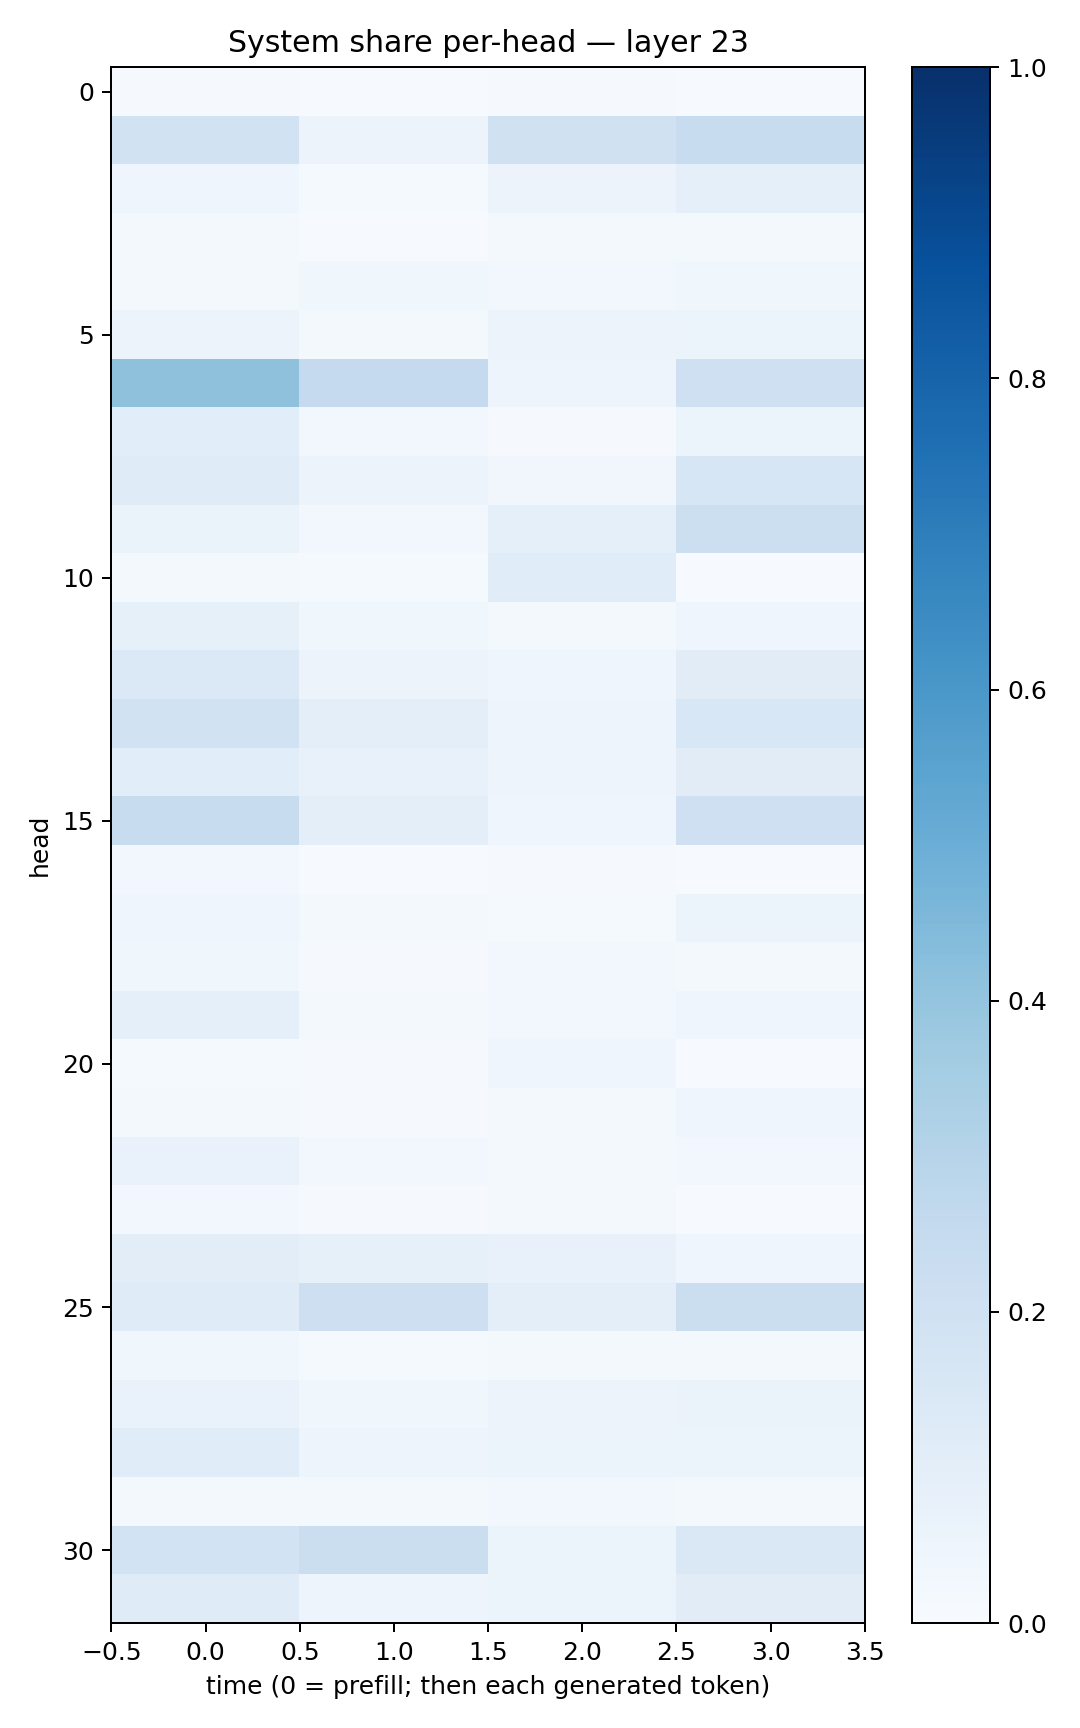

Data behind this chart, as committed beside it:
0.00973001, 0.0039958134, 0.009138158, 0.006545247
0.1892, 0.05759, 0.196, 0.2381
0.04308, 0.01538, 0.05799, 0.08838
0.02216, 0.007517, 0.01752, 0.02293
0.01823, 0.03526, 0.0245, 0.0359
0.05735, 0.01915, 0.05822, 0.05206
0.4119, 0.2504, 0.04852, 0.2095
0.1077, 0.02848, 0.008665, 0.06246
0.1179, 0.05639, 0.03179, 0.1566
0.06489, 0.03048, 0.08801, 0.2153
0.01649, 0.01436, 0.1162, 0.004838
0.0847, 0.03529, 0.02004, 0.04141
0.1369, 0.05762, 0.04237, 0.1115
0.188, 0.09999, 0.05002, 0.1524
0.1078, 0.07503, 0.05035, 0.1118
0.2407, 0.09745, 0.03951, 0.2103
0.03069, 0.006393, 0.009868, 0.004854
0.04216, 0.0185, 0.01172, 0.06131
0.03867, 0.009727, 0.02943, 0.02137
0.08808, 0.01886, 0.02865, 0.04203
0.01189, 0.008591, 0.04433, 0.004849
0.01884, 0.008152, 0.01751, 0.03994
0.0668, 0.02789, 0.02078, 0.02751
0.02346, 0.01017, 0.01866, 0.007796
0.1055, 0.0824, 0.07308, 0.04542
0.1176, 0.212, 0.1002, 0.2235
0.03634, 0.01435, 0.02146, 0.02256
0.06864, 0.03721, 0.05729, 0.06459
0.1141, 0.04879, 0.05903, 0.06156
0.0214, 0.01704, 0.02657, 0.02066
0.1845, 0.2227, 0.0529, 0.1471
0.1179, 0.04984, 0.05432, 0.1095
